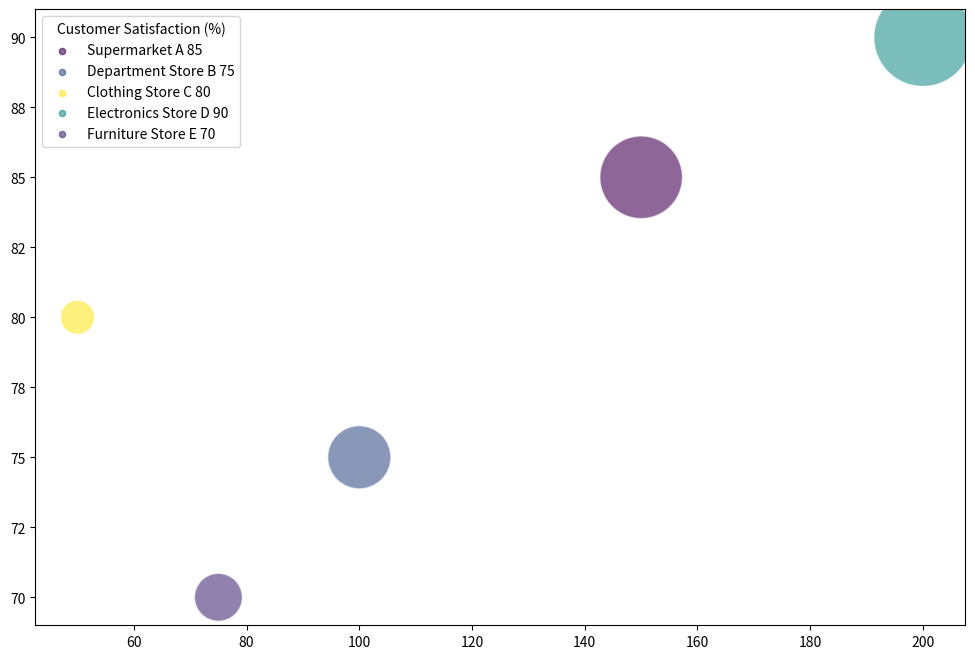

Here is the Python script that generated this plot: (Note: this script raises an exception after producing the figure.)
import matplotlib.pyplot as plt
from matplotlib.ticker import FuncFormatter
from matplotlib import cm
from matplotlib.cm import ScalarMappable
import numpy as np

data = np.array([
["Supermarket A",150,85,2000,10],
["Department Store B",100,75,1500,20],
["Clothing Store C",50,80,1000,50],
["Electronics Store D",200,90,2500,30],
["Furniture Store E",75,70,1200,15]
], dtype=object)

data_labels = ['Store','Revenue ($ million)','Customer Satisfaction (%)', 'Average Daily Visitors','Online Sales (%)']
line_labels = data[:, 0] + " " + data[:, 2].astype(str)
data = data[:, 1:].astype(float)

fig, ax = plt.subplots(figsize=(12, 8))

cmap = plt.get_cmap("viridis")

colors = data[:, 3]
norm = plt.Normalize(colors.min(), colors.max())

bubble_sizes = np.interp(data[:, 2], (data[:, 2].min(), data[:, 2].max()), (600, 5000))
scatter = ax.scatter(data[:, 0], data[:, 1], c=colors, cmap=cmap, norm=norm, alpha=0.6, edgecolors="w", linewidth=1, s=bubble_sizes, label=None)

for i, line_label in enumerate(line_labels):
    ax.scatter([], [], c=cmap(norm(colors[i])), alpha=0.6, s=20, label=line_label)

ax.legend(title=data_labels[2])

formatter = FuncFormatter(lambda val, pos: '{:.0f}'.format(val))
ax.xaxis.set_major_formatter(formatter)
ax.yaxis.set_major_formatter(formatter)

sm = ScalarMappable(norm=norm, cmap=cmap)
cbar = fig.colorbar(sm)
cbar.set_label(data_labels[3])

ax.set_title('Revenue and Customer Satisfaction in Retail Sector')
ax.set_xlabel(data_labels[1])
ax.set_ylabel(data_labels[2])

plt.grid(True)
plt.tight_layout()

plt.savefig('/cpfs01/user/yehancheng/workspace/datasets/SimChartV2/demo/bubble/png/396_202312311429.png', format='png')
plt.clf()
